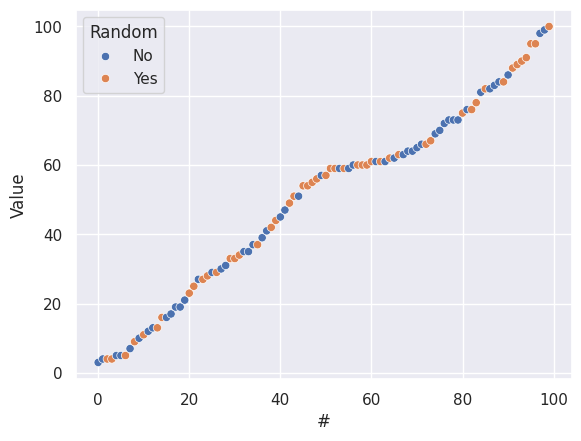
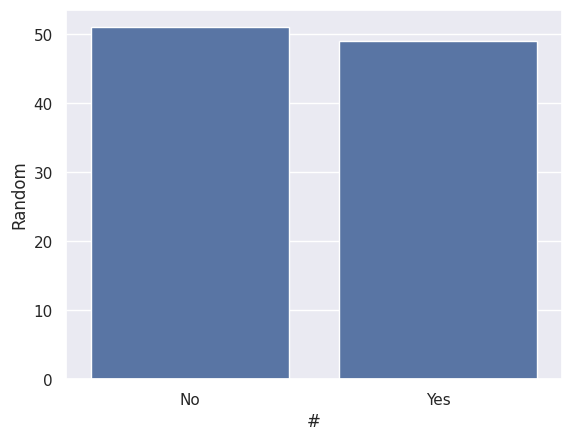
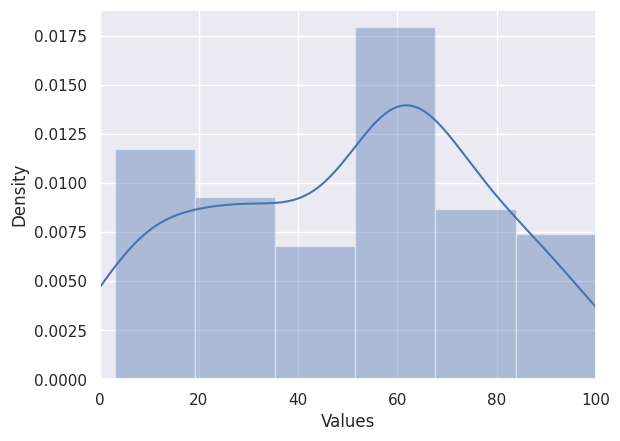
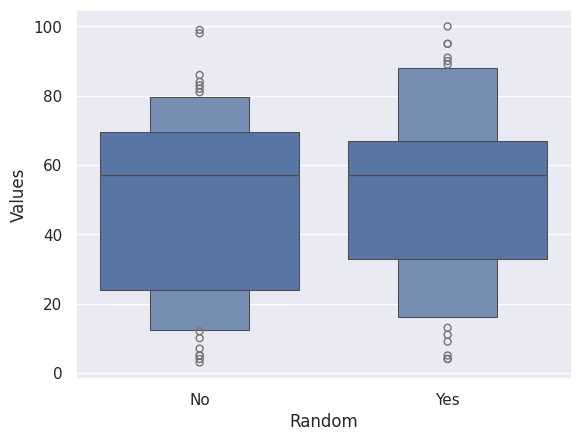
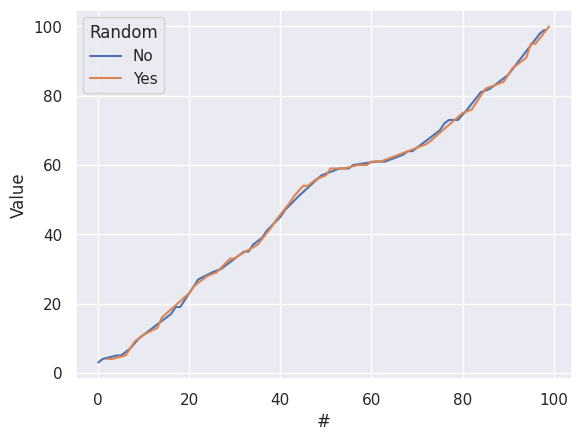

Here is the Python script that generated these plots, in order:
## Creating plotting data
# Using Pandas
from random import randint, choice, seed
import pandas as pd
numbers = []
randoms = []
seed(65536)
for i in range(100):
    numbers.append(randint(1, 100))
    randoms.append(choice(['Yes', 'No']))

dict = {'Values': numbers, 'Random': randoms}

scatter_data = pd.DataFrame(dict).sort_values(by='Values').reset_index()
bar_data = pd.DataFrame(scatter_data['Random']).reset_index()
histo_data = scatter_data
box_data = scatter_data
line_data = scatter_data

## Plotting Data
# Using Seaborn
import seaborn as sns
import matplotlib.pyplot as plt

# scatter_plot
sns.set()
fig, ax = plt.subplots()
ax = sns.scatterplot(data=line_data, x=range(len(line_data)), y='Values', hue='Random')
ax.set(xlabel='#', ylabel='Value')
fig.savefig('scatter_plot.png')

# bar_plot
sns.set()
fig, ax = plt.subplots()
ax = sns.countplot(x=bar_data.Random) # use y to turn 90 degrees
ax.set(xlabel='#', ylabel='Random')
fig.savefig('bar_plot.png')

# histogram
sns.set()
fig, ax = plt.subplots()
ax = sns.distplot(a=histo_data.Values)
ax.set(xlim=(0, 100))
fig.savefig('histogram.png') # not split up for 'Yes' and 'No'

# box_plot
sns.set()
fig, ax = plt.subplots()
ax = sns.boxenplot(data=box_data, x='Random', y='Values')
fig.savefig('box_plot.png') 

# line_plot
sns.set()
fig, ax = plt.subplots()
ax = sns.lineplot(data=line_data, x=range(len(line_data)), y='Values', hue='Random')
ax.set(xlabel='#', ylabel='Value')
fig.savefig('line_plot.png')
